pico-8 play session: no input (idle)

[t = 1 s] idle ~1s (no d-pad/buttons)
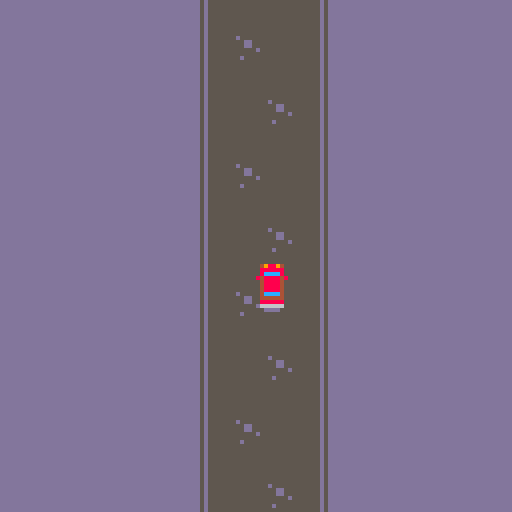
[t = 6 s] idle ~6s (no d-pad/buttons)
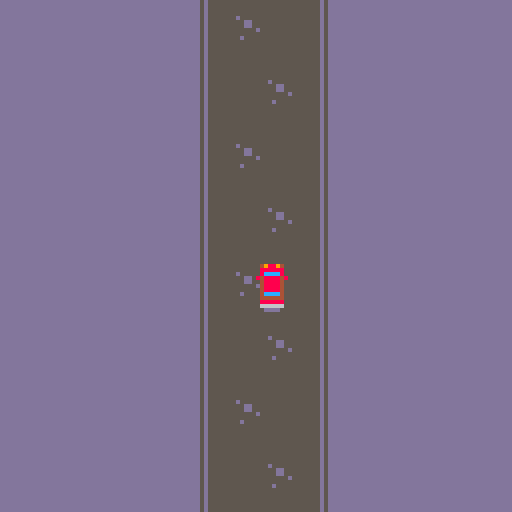
[t = 8 s] idle ~8s (no d-pad/buttons)
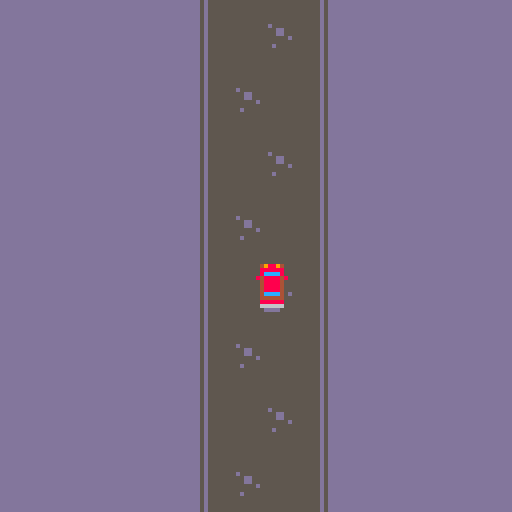

pico-8 cartridge
version 43
__lua__
-- notes:
-- kenney spritesheet is 24 x 15 = 360 sprites
-- pico-8 limit is 128 + 128 (shared) = 256 sprites

function _init()
    music(4, 1000)

    chunks = {}
    for offset in all({ 0, -128 }) do
        chunk = {
            offset = offset,
            rows = {}
        }
        -- should be 7, but we'll do 8 to avoid tearing probs b/c of my bad logic
        for i = 0, 8 do
            add(chunk.rows, { celX = 0, celY = (i % 2) * 2, celW = 4, celH = 2, localY = i * 16 })
        end
        add(chunks, chunk)
    end

    DEFAULT_SPEED = 1

    speed = DEFAULT_SPEED
    car = {
        p = { x = 64, y = 64 },
        xlim = { low = 10, high = 110 },
        ylim = { low = 10, high = 108 }
    }
    roadX = { low = 47, high = 77 }
    cam = { x = 0, y = 0 }
    wobble = { dir = 1, delta = 1, lim = 2 }
end

-- point p {x,y}
-- bounds b {x0, y0, x1, y1}
function intersects(p, b)
    return (p.x >= b[1]
                and p.y >= b[2]
                and p.x <= b[3]
                and p.y <= b[4])
end

function _update60()
    for chunk in all(chunks) do
        chunk.offset += speed
        if (chunk.offset >= 128) chunk.offset = -128
    end

    speed_mul = 1
    if car.p.x < roadX.low or car.p.x > roadX.high then
        speed_mul = 0.5
        speed = DEFAULT_SPEED * speed_mul
        if abs(cam.x) > wobble.lim then
            wobble.dir *= -1
        end
        cam.x += wobble.dir * wobble.delta
    else
        speed = DEFAULT_SPEED
        cam.x = 0
    end

    -- move
    if btn(0) then
        car.p.x -= 1 * speed_mul
    elseif btn(1) then
        car.p.x += 1 * speed_mul
    end
    if btn(2) then
        car.p.y -= 1 * speed_mul
    elseif btn(3) then
        car.p.y += 1 * speed_mul
    end
    -- clamp
    car.p.x = min(max(car.xlim.low, car.p.x), car.xlim.high)
    car.p.y = min(max(car.ylim.low, car.p.y), car.ylim.high)
end

function _draw()
    cls(13)

    camera(cam.x, cam.y)

    for chunk in all(chunks) do
        for rr in all(chunk.rows) do
            map(rr.celX, rr.celY, 50, chunk.offset + rr.localY, rr.celW, rr.celH)
        end
    end

    -- draw car (2 parts)
    spr(191, car.p.x, car.p.y)
    spr(207, car.p.x, car.p.y + 8)
end
__gfx__
83333338cccccccc99999999ddddddddcccccccccccccccccccccccc3333333333333333cccccccccccccccccccccccc9999999999999999d666666666666666
38333383cccccccc99999999ddddddddcccccccccccccccccccccccc33333bb33bb33333cccccccccccccccccccccccc99999aa99aa999996666666666666666
33833833cccccccc99999999ddddddddcccccccccccccccccccccccc3333b44bb44b3333ccccc7777cc77cc7777ccccc999aaaaaaaaaa99966dddddddddddddd
33388333cccccccc99999999ddddddddcccccccccccccccccccccccc3333499449943333cccc7cccc77cc77cccc7cccc99aaaccaaccaaa9966c7777777777777
33388333cccccccc99999999ddddddddcccccccccccccccccccccccc333b97799779b333ccc7caaaaccaaccaaaac7ccc99aac77cc77caa99667cccc77cc77cc7
33833833cccccccc99999999ddddddddccccc73337733773337ccccc33347cc77cc74333cc7caaaaaaaaaaaaaaaac7cc9aac7cc77cc7caa9667ccccccccccccc
38333383cccccccc99999999ddddddddcccc7333333333333337cccc3339cccccccc9333cc7caa999aa99aa999aac7cc9aac7cccccc7caa9667ccccccdc7cccc
83333338cccccccc99999999ddddddddccc773333333333333377ccc33377cccccc77333cc7caa9a9999999999aac7cc99aac7cccc7caa996677cccccccccccc
33333333cccccccc999999a9ddddddddccc773333333333333377ccc33377cccccc77333cc7caa999999999999aac7cc99aac7cccc7caa996677cccccccccccc
333333b3cdcccc7c999a999adddddd5dcccc7433333333333347cccc3347cccccccc7433ccc7caa9999999999aac7ccc9aac7cccccc7caa9667ccccccccccccc
b3333333cccccccc999999a9ddddddddcccc7933333333333397cccc3397cccccccc7933ccc7caa9999999999aac7ccc9aac7cc77cc7caa9667ccccccccccccc
3333b333c7ccccdc9999999adddd66ddccc773333333333333377ccc33377cccccc77333cc7caa999999999999aac7cc99aac77cc77caa996677cccccccccccc
33333333cccdcccc9a999999d6dd66ddccc773333333333333377ccc33377cccccc77333cc7caa999999999999aac7cc99aaaccaaccaaa996677cccccccccccc
33bb3b33cccccccc99a99999ddddddddcccc7433333333333347cccc3333377337733333ccc7caa9999999999aac7ccc999aaaaaaaaaa999667cc7cccccccccc
33bb3333ccc7cccc9a9999a9ddd5ddddcccc7933333333333397cccc3333333333333333ccc7caa9999999999aac7ccc99999aa99aa99999667ccccccccccccc
33333333cccccccc99a99999ddddddddccc773333333333333377ccc3333333333333333cc7caa999999999999aac7cc99999999999999996677cccccccccccc
33333333cdcccccc99999999ddddddddccc773333333333333377cccccccc66cccccc99ccc7caa9999999999a9aac7cc99999999999999996677cccccccccccc
33e33333cccccccc99999a99dd6dddddcccc7b333bb33bb333b7cccccccc7667cccc7997cc7caa999aa99aa999aac7cc9999999999999e99667ccdcdcccccccc
3e7e3333c7cccccc99a99999ddddddddcccc74bbb44bb44bbb47cccccccc7dd7cccc7447cc7caaaaaaaaaaaaaaaac7cc99dd999999ee99e9667ccccccccccccc
33e33333ccccccdc99999999d5d6ddddcccc7944499449944497ccccccccc77cccccc77cccc7caaaaccaaccaaaac7ccc99dd9d9999ee9999667cccc77cc77cc7
33333e33cdcccccc999a9999ddddddddccccc79997799779997cccccc66cccccc99ccccccccc7cccc77cc77cccc7cccc999999999e99999966d7777777777777
3333e7e3cccccc7c9a999999ddddddddcccccc777cc77cc777cccccc7667cccc7997ccccccccc7777cc77cc7777ccccc99d9dd999999999966dddddddddddddd
33333e33cccccccc999999a9dddddd5dcccccccccccccccccccccccc7dd7cccc7447cccccccccccccccccccccccccccc9999dd9999999e996666666666666666
33333333ccccccdc99999999ddddddddccccccccccccccccccccccccc77cccccc77ccccccccccccccccccccccccccccc9999999999999999d666666666666666
555555555555555555555555555555555556755555555555555555555555555555555555ddd67ddd55555555555555555555555555555555666d766600000005
577777777777777777777775577777755566775557777777777777777777777557777775dd6677dd5777777777777777777777755777777566dd776600dddd55
57dddddddddddddddddddd7557dddd755667677557555555555555555555557557555575d667677d575555555555555555555575575555756dd7d77600d55d55
57dddddddddddddddddddd7557dddd755676767557555555555555555555557557555575d676767d575555555555555555555575575555756d7d7d7600666655
57d555555555555555555d7557d55d7557667765575dddddddddddddddddd575575dd575d766776d5756666666666666666665755756657567dd77d600ddd555
57dddddddddddddddddddd7557dddd755666677557555555555555555555557557555575d666677d575555555555555555555575575555756dddd77600dd5555
577777777777777777777775577777755666667557777777777777777777777557777775d666667d577777777777777777777775577777756ddddd7605d55555
555555555555555555555555555555555dddddd555555555555555555555555555555555d555555d555555555555555555555555555555556555555655555555
55555555555555555555555555555555555555555555555555555555555555555555555555555555555555555555555555555555555555555555555500000005
57777777777777777777777777777775577777755777777777777777777777777777777557777775577777777777777777777777777777755777777500000055
57dddddddddddddddddddddddddddd7557dddd755755555555555555555555555555557557555575575555555555555555555555555555755755557500000555
57dddddddddddddddddddddddddddd7557dddd755755555555555555555555555555557557555575575555555555555555555555555555755755557500005555
57d55555555555555555555555555d7557d55d75575dddddddddddddddddddddddddd575575dd575575666666666666666666666666665755756657500055555
57d5dd5d555555555555555555555d7557d55d75575d55d5ddddddddddddddddddddd575575dd5755756dd6d6666666666666666666665755756657500555555
57d5dd55555555555555555555555d7557d55d75575d55ddddddddddddddddddddddd575575dd5755756dd666666666666666666666665755756657505555555
57d55555555555555555555555555d7557d55d75575dddddddddddddddddddddddddd575575dd575575666666666666666666666666665755756657555555555
57d55555555555555555555555555d7557d55d75575dddddddddddddddddddddddddd575575dd575575666666666666666666666666665755756657555555555
57d55555555555555555555555555d7557d55d75575dddddddddddddddddddddddddd575575dd57557566666666666666666666666666575575665755555d555
57d55555555555555555dd5555555d7557d55d75575ddddddddddddddddd55ddddddd575575dd57557566666666666666666dd66666665755756657555d55555
57d55555555555555555dd5555555d7557d55d75575ddddddddddddddddd55ddddddd575575dd57557566666666666666666dd6666666575575665755555d555
57d555555555555555d5555555555d7557d55d75575ddddddddddddddd5dddddddddd575575dd575575666666666666666d66666666665755756657555555555
57d55555555555555555d55555555d7557d55d75575ddddddddddddddddd5dddddddd575575dd57557566666666666666666d666666665755756657555555555
57d55555555555555555555555555d7557d55d75575dddddddddddddddddddddddddd575575dd575575666666666666666666666666665755756657555555555
57d55555555555555555555555555d7557d55d75575dddddddddddddddddddddddddd575575dd575575666666666666666666666666665755756657555555555
57d55555555555555555555555555d7557d55d75575dddddddddddddddddddddddddd575575dd57557566666666666666666666666666575575665755555555d
57d55555555555555555555555555d7557d55d75575dddddddddddddddddddddddddd575575dd5755756666666666666666666666666657557566575555555dd
57d55555555555555555555555dd5d7557d55d75575ddddddddddddddddddddddd55d575575dd57557566666666666666666666666dd6575575665755d555ddd
57d555555555555555555555d5dd5d7557d55d75575ddddddddddddddddddddd5d55d575575dd575575666666666666666666666d6dd6575575665755555dddd
57d55555555555555555555555555d7557d55d75575dddddddddddddddddddddddddd575575dd5755756666666666666666666666666657557566575555ddddd
57dddddddddddddddddddddddddddd7557dddd755755555555555555555555555555557557555575575555555555555555555555555555755755557555dddddd
5777777777777777777777777777777557777775577777777777777777777777777777755777777557777777777777777777777777777775577777755ddddddd
555555555555555555555555555555555555555555555555555555555555555555555555555555555555555555555555555555555555555555555555dddddddd
55dddddddddddddddddddddddddddd5555dddd5555eeeeeeeeeeeeeeeeeeeeeeeeeeee5555eeee555dddddddddddddddddddddddddddddd55dddddd55d666666
5dddddddddddddddddddddddddddddd55dddddd55eeeeeeeeeeeeeeeeeeeeeeeeeeeeee55eeeeee55dddddddddddddddddddddddddddddd55dddddd556666666
5dddddddddddddddddddddddddddddd55dddddd55eeeeeeeeeeeeeeeeeeeeeeeeeeeeee55eeeeee555776777767dd76776777767777677555577775556666666
55ddddddddddd55ddddddddddddddd5555dddd5555eeeeeeeeeee55eeeeeeeeeeeeeee5555eeee5555776777767dd7677677776777767755557777555d666666
55ddddddd55ddddddddddddddddddd5555dddd5555eeeeeee55eeeeeeeeeeeeeeeeeee5555eeee5555776777767dd7677677776777767755557777555d666666
5ddddddddddd55ddddddddddddddddd55dddddd55eeeeeeeeeee55eeeeeeeeeeeeeeeee55eeeeee555776777767dd76776777767777677555577775556666666
5dddddddddddddddddddddddddddddd55dddddd55eeeeeeeeeeeeeeeeeeeeeeeeeeeeee55eeeeee55dddddddddddddddddddddddddddddd55dddddd556666666
55dddddddddddddddddddddddddddd5555dddd5555eeeeeeeeeeeeeeeeeeeeeeeeeeee5555eeee555dddddddddddddddddddddddddddddd55dddddd55d666666
55dddddddddddddddddddddddddddd5555dddd5555eeeeeeeeeeeeeeeeeeeeeeeeeeee5555eeee555dddddddddddddddddddddddddddddd55dddddd55d666666
5ddddddd55555555ddddddddddddddd55dddddd55eeeeeee55555555eeeeeeeeeeeeeee55eeeeee55dddddddd555555dddddddddddddddd55dddddd556666666
5ddddddd57777775dddddddddd55ddd55dddddd55eeeeeee57777775eeeeeeeeeeeeeee55eeeeee555776777d777777d76777767777677555577775556666666
55dddddd57766775dddddddddddddd5555dddd5555eeeeee57766775eeeeeeeeeeeeee5555eeee5555776777d777777d7677776777767755557777555d666666
55dddddd5dddddd5ddddddddddd55d5555dddd5555eeeeee5dddddd5eeeeeeeeeeeeee5555eeee5555776777d777777d7677776777767755557777555d666666
5ddddddd5dddddd5ddddddddddddddd55dddddd55eeeeeee5dddddd5eeeeeeeeeeeeeee55eeeeee555776777d656656d76777767777677555577775556666666
555555555dddddd5555555555555555555555555555555555dddddd5555555555555555555555555557767775777777576777767777677555577775555555555
555555555dddddd5555555555555555555555555555555555dddddd5555555555555555555555555555555555777777555555555555555555555555555555555
55dddddddddddddddddddddddddddd5555dddd5555eeeeeeeeeeeeeeeeeeeeeeeeeeee5555eeee555dddddddddddddddddddddddddddddd55dddddd55d666666
5dd5555ddd5555dddd5555ddd5555dd55d5555d55ee5555eee5555eeee5555eee5555ee55e5555e555776777767dd767767777677776775555777755566d55d6
5dd5775ddd5775dddd5775ddd5775dd55d5775d55ee5775eee5775eeee5775eee5775ee55e5775e555776777767dd76776777767777677555577775556657756
55d5775ddd5775dddd5775ddd5775d555d5775d555e5555eee5555eeee5555eee5555e555e5555e55dddddddddddddddddddddddddddddd55dddddd55d656656
55d5665ddd5665dddd5665ddd5665d555d5665d555e5775eee5555eeee5775eee5775e555e5775e55dddddddddddddddddddddddddddddd55dddddd55d657756
5dd5775ddd5555dddd5775ddd5775dd55d5775d55ee5665eee5555eeee5665eee5665ee55e5665e555776777767dd7677677776777767755557777555665dd56
5dd5665ddd5555dddd5665ddd5665dd55d5665d55ee5775eee5555eeee5775eee5775ee55e5775e555776777767dd7677677776777767755557777555665dd56
55dddddddddddddddddddddddddddd5555dddd5555eeeeeeeeeeeeeeeeeeeeeeeeeeee5555eeee555dddddddddddddddddddddddddddddd55dddddd55d666666
55dddddddddddddddddddddddddddd5555dddd5555eeeeeeeeeeeeeeeeeeeeeeeeeeee5555eeee555dddddddddddddddddddddddddddddd55dddddd55d666666
5dd5555dd555555ddd5555ddd5555dd55d5555d55ee5555ee555555eee5555eee5555ee55e5555e555776777d777777d767777677776775555777755566d55d6
5dd5775dd577775ddd5775ddd5775dd55d5775d55ee5775ee567765eee5775eee5775ee55e5775e555776777d777777d76777767777677555577775556657756
55d5665dd577775ddd5665ddd5665d555d5665d555e5555ee577775eee5555eee5555e555e5555e55dddddddddddddddddddddddddddddd55dddddd55d656656
55d5775dd577775ddd5775ddd5775d555d5775d555e5775ee577775eee5775eee5775e555e5775e55dddddddd767767dddddddddddddddd55dddddd55d657756
5dd5665dd566665ddd5665ddd5665dd55d5665d55ee5665ee566665eee5665eee5665ee55e5665e55dddddddd767767dddddddddddddddd55dddddd55665dd56
5555555555777755555555555555555555555555555555555577775555555555555555555555555555555555575775755555555555555555555555555555dd55
55555555557777555555555555555555555555555555555555777755555555555555555555555555555555555767767555555555555555555555555555555555
55555555555555555555555555555555555555555555555555555555555555555555555555555555555555550000004888400000000004888400000000000000
5dddddddddddddddddddddd55555555555555555dddddddd5555555555555555555555555555555555555555009844c888848800008848888c44890000000000
5d55555555555555555555d5555555555555555555555555555555dddddddddddd555555dddddddddddddddd0d8844c8888488d00d8848888c4488d004988940
5d55555555555555555555d555555555555555555dddddd55555dd555555555555dd55555555dd5555dd55550d8844c8cc8488d00d8848cc8c4488d008888880
5d55555555555555555555d555555555555555555dddddd5555d5555555555555555d555555d55555555d5550d984484444488d00d884444484489d008cccc80
5d55555555555555555555d5555555555555555555555555555d55dddddddddddd55d555dddd55dddd55dddd0d444444444444d00d444444444444d084888848
5d55555555555555555555d5555555dddd5555555555555555d55d555555555555d55d5555d55d5555d55d550668844444884660066488444448866004888840
5d55555555555555555555d5555555d55d5555555dddddd555d55d555555555555d55d5555d55d5555d55d550000000000000000000000000000000004888840
5d55555555555555555555d5555555d55d5555555dddddd555d55d5555d55d5555d55d5555d55d5555d55d550000003bbbbbb300003bbbbbb300000004888840
5d55555555555555555555d5555555dddd5555555555555555d55d5555d55d5555d55d5555d55d5555d55d55009b33cbcbbbbb0000bbbbbcbc33b90004cccc40
5d55555555555555555555d555555555555555555555555555d55d55dddddddd55d55d55dddd55dddd55dddd0dbb33cbcbbbbbd00dbbbbbcbc33bbd004444440
5d55555555555555555555d555555555555555555dddddd555d55d5555d55d5555d55d55555d55555555d5550dbb33cbbbbbbbd00dbbbbbbbc33bbd008888880
5d55555555555555555555d555555555555555555dddddd555d55d5555d55d5555d55d555555dd5555dd55550d9b33b3333333d00d3333333b33b9d006666660
5d55555555555555555555d555555555555555555555555555d55d55dddddddd55d55d55dddddddddddddddd0d333333333333d00d333333333333d000dddd00
5d55555555555555555555d555555555555555555555555555d55d5555d55d5555d55d555555555555555555066bb33333bb36600663bb33333bb66000000000
5d55555555555555555555d555555555555555555dddddd555d55d5555d55d5555d55d5555555555555555550000000000000000000000000000000000000000
5d55555555555555555555d55d5555d5555555555dddddd555d55d555555555555d55d5555555555555555550000deeeededed0000dededeeeed000000000000
5d55555555555555555555d5dd5555dd555555555555555555d55d555555555555d55d55555dd5555555d555009eceeeededee0000eededeeeece90000000000
5d55555555555555555555d556dddd65555dd55555555555555d55dddddddddddd55d55555dddd555555dd550deeceeeededeed00deededeeeeceed004888840
5d55555555555555555555d55555555555d55d555dddddd5555d5555555555555555d5555dddddd55dd5ddd50deeceeeeeeeeed00deeeeeeeeeceed008888880
5d55555555555555555555d55555555555d55d555dddddd55555dd555555555555dd5555555555555dd5ddd50d9dddddddddddd00dddddddddddd9d008cccc80
5d55555555555555555555d555555555555dd55555555555555555dddddddddddd555555555dd5555555dd550dddddddddddddd00dddddddddddddd004888840
5dddddddddddddddddddddd55555555555555555dddddddd555555555555555555555555555dd5555555d555066eedddddeed660066deedddddee66004888840
55555555555555555555555555555555555555555555555555555555555555555555555555555555555555550000000000000000000000000000000004888840
5d55555555555555555555d5555555555d555555555555d555555555555555555555555555555555555555550007a99aaaa99aaaaaa99aaaa99a700004cccc40
5d5dd55dd55dd55dd55dd5d555555555dd655555555556dd5d5555555dd55dd5555dd555555d5555555dd5550077a99aaaa99aaaaaa99aaaa99a770084cccc48
5d5dd55dd55dd55dd55dd5d55555555555d5555555555d55555dd5555d55ddd5555dd55555dd5555555dd5550a77aaaaaaaaaaaaaaaaaaaaaaaa77a004444440
5d5dd55dd55dd55dd55dd5d55555555555d5555555555d55555dd555555ddd555dddddd55ddd5dd555555555da7766666666666666666666666677ad09888890
5d5dd55dd55dd55dd55dd5d55555555555d5555555555d55555555d555ddd5555dddddd55ddd5dd55dddddd50a7979799797797999999999979797a006666660
5d5dd55dd55dd55dd55dd5d556dddd6555d5555555555d55555555555ddd55d5555dd55555dd555555dddd550a9979799797797999999999979799a000dddd00
5d5dd55dd55dd55dd55dd5d5dd5555dddd655555555556dd55d555555dd55dd5555dd555555d5555555dd555d999999999999999999999999999999d00000000
5d55555555555555555555d55d5555d55d555555555555d55555555555555555555555555555555555555555000d0ddddd0dd0dddd0dd0ddddd0d00000000000
5d55555555555555555555d5555555555d555555555555d555555555555555555555555555555555555555550007a99aaaa99aaaaaa99aaaa99a700004cccc40
5d5dd55dd55dd55dd55dd5d555555555dd655555555556dd5d5555555dd55dd5555dd555555d5555555dd5550077a99aaaa99aaaaaa99aaaa99a770084cccc48
5d5dd55dd55dd55dd55dd5d55555555555d5555555555d55555dd5555d55ddd5555dd55555dd5555555dd5550a77aaaaaaaaaaaaaaaaaaaaaaaa77a004444440
5d5dd55dd55dd55dd55dd5d55555555555d5555555555d55555dd555555ddd555dddddd55ddd5dd555555555da7766666666666666666666666677ad09888890
5d5dd55dd55dd55dd55dd5d55555555555d5555555555d55555555d555ddd5555dddddd55ddd5dd55dddddd50a7979799797797999999999979797a006666660
5d5dd55dd55dd55dd55dd5d556dddd6555d5555555555d55555555555ddd55d5555dd55555dd555555dddd550a9979799797797999999999979799a000dddd00
5d5dd55dd55dd55dd55dd5d5dd5555dddd655555555556dd55d555555dd55dd5555dd555555d5555555dd555d999999999999999999999999999999d00000000
5d55555555555555555555d55d5555d55d555555555555d55555555555555555555555555555555555555555000d0ddddd0dd0dddd0dd0ddddd0d00000000000
__map__
c0c1c1c200454647480000010000000000000000000000000000000000000000000000000000000000000000000000000000000000000000000000000000000000000000000000000000000000000000000000000000000000000000000000000000000000000000000000000000000000000000000000000000000000000000
c0c1e6c200555657580000000000000000000000000000000000000000000000000000000000000000000000000000000000000000000000000000000000000000000000000000000000000000000000000000000000000000000000000000000000000000000000000000000000000000000000000000000000000000000000
c0c1c1c200656667680000000000000000000000000000000000000000000000000000000000000000000000000000000000000000000000000000000000000000000000000000000000000000000000000000000000000000000000000000000000000000000000000000000000000000000000000000000000000000000000
c0e6c1c200759797980000000000000000000000000000000000000000000000000000000000000000000000000000000000000000000000000000000000000000000000000000000000000000000000000000000000000000000000000000000000000000000000000000000000000000000000000000000000000000000000
0000000000757797780000000000000000000000000000000000000000000000000000000000000000000000000000000000000000000000000000000000000000000000000000000000000000000000000000000000000000000000000000000000000000000000000000000000000000000000000000000000000000000000
0000000000858687880000000000000000000000000000000000000000000000000000000000000000000000000000000000000000000000000000000000000000000000000000000000000000000000000000000000000000000000000000000000000000000000000000000000000000000000000000000000000000000000
0000000000565656560000000000000000000000000000000000000000000000000000000000000000000000000000000000000000000000000000000000000000000000000000000000000000000000000000000000000000000000000000000000000000000000000000000000000000000000000000000000000000000000
